4-way image classification set "data" from GitHub (PLCnext/RockPaperScissors); label vocabulary: blank, paper, rock, scissors.

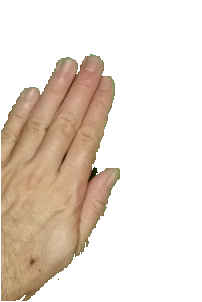
Label: paper

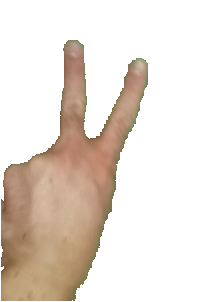
Label: scissors

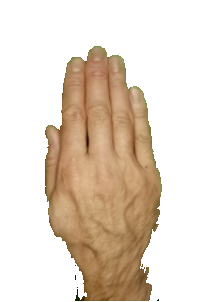
Label: paper

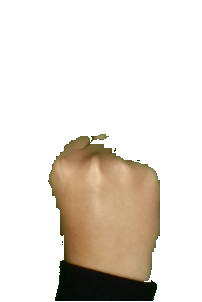
Label: rock

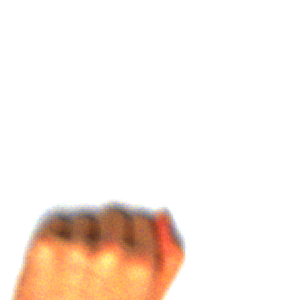
Label: rock

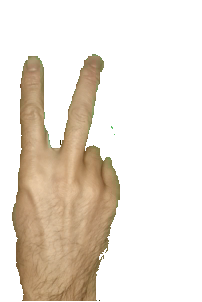
Label: scissors
